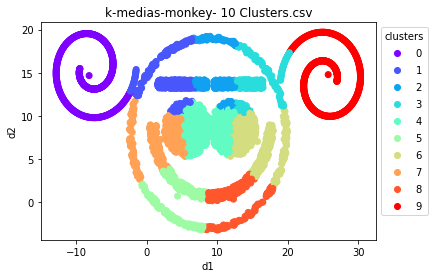

The file beside this chart, header and first rows:
id; d1; d2; cluster
monkeyc1g1s1; 8,80978; 7,61115; 4
monkeyc1g1s2; 4,11075; 11,10319; 1
monkeyc1g1s3; 4,11471; 11,03959; 1
monkeyc1g1s4; 3,15474; 6,74324; 7
monkeyc1g1s5; 5,97293; 7,53798; 4
monkeyc1g1s6; 5,33068; 7,03301; 7
monkeyc1g1s7; 5,72199; 6,10314; 4
monkeyc1g1s8; 6,04055; 6,56728; 4
monkeyc1g1s9; 8,01010; 9,23509; 4
monkeyc1g1s10; 8,66364; 9,11379; 4
monkeyc1g1s11; 3,36435; 10,19331; 7
monkeyc1g1s12; 4,23395; 10,00309; 7
monkeyc1g1s13; 6,54510; 9,12709; 4
monkeyc1g1s14; 7,35131; 10,73179; 4
monkeyc1g1s15; 6,60090; 9,29302; 4
monkeyc1g1s16; 8,22777; 7,99070; 4
monkeyc1g1s17; 3,64026; 7,06694; 7
monkeyc1g1s18; 2,61675; 8,07767; 7
monkeyc1g1s19; 4,69802; 7,99514; 7
monkeyc1g1s20; 4,66321; 9,71909; 7
monkeyc1g1s21; 6,88955; 10,59442; 4
monkeyc1g1s22; 4,47419; 8,94573; 7
monkeyc1g1s23; 7,82247; 6,54663; 4
monkeyc1g1s24; 5,32549; 5,43890; 7
monkeyc1g1s25; 4,27176; 7,87689; 7
monkeyc1g1s26; 3,77916; 7,98364; 7
monkeyc1g1s27; 6,64243; 7,31762; 4
monkeyc1g1s28; 6,10352; 8,24675; 4
monkeyc1g1s29; 8,28068; 8,25015; 4
monkeyc1g1s30; 3,83098; 11,02782; 1
monkeyc1g1s31; 6,01900; 9,11662; 4
monkeyc1g1s32; 3,90103; 7,04572; 7
monkeyc1g1s33; 8,28058; 8,20474; 4
monkeyc1g1s34; 6,21991; 5,36047; 4
monkeyc1g1s35; 5,04238; 6,95564; 7
monkeyc1g1s36; 3,81709; 6,84183; 7
monkeyc1g1s37; 3,95600; 5,91963; 7
monkeyc1g1s38; 6,62872; 9,44832; 4
monkeyc1g1s39; 2,82235; 9,20587; 7
monkeyc1g1s40; 6,90383; 8,48656; 4
monkeyc1g1s41; 3,36398; 9,24367; 7
monkeyc1g1s42; 6,81804; 6,26266; 4
monkeyc1g1s43; 4,14466; 6,78284; 7
monkeyc1g1s44; 7,57298; 6,06342; 4
monkeyc1g1s45; 3,98772; 5,90029; 7
monkeyc1g1s46; 4,27063; 8,43267; 7
monkeyc1g1s47; 5,92626; 8,14528; 4
monkeyc1g1s48; 4,50054; 9,59128; 7
monkeyc1g1s49; 5,12017; 7,88681; 7
monkeyc1g1s50; 3,02643; 8,19916; 7
monkeyc1g1s51; 3,38401; 10,56784; 1
monkeyc1g1s52; 5,07712; 11,42181; 1
monkeyc1g1s53; 2,53079; 8,25429; 7
monkeyc1g1s54; 3,71645; 7,26987; 7
monkeyc1g1s55; 3,54416; 9,03049; 7
monkeyc1g1s56; 5,08235; 5,95676; 7
monkeyc1g1s57; 7,92763; 10,86815; 4
monkeyc1g1s58; 8,12485; 6,98833; 4
monkeyc1g1s59; 4,22166; 9,03534; 7
monkeyc1g1s60; 4,46682; 9,90935; 7
... 3,940 more rows
